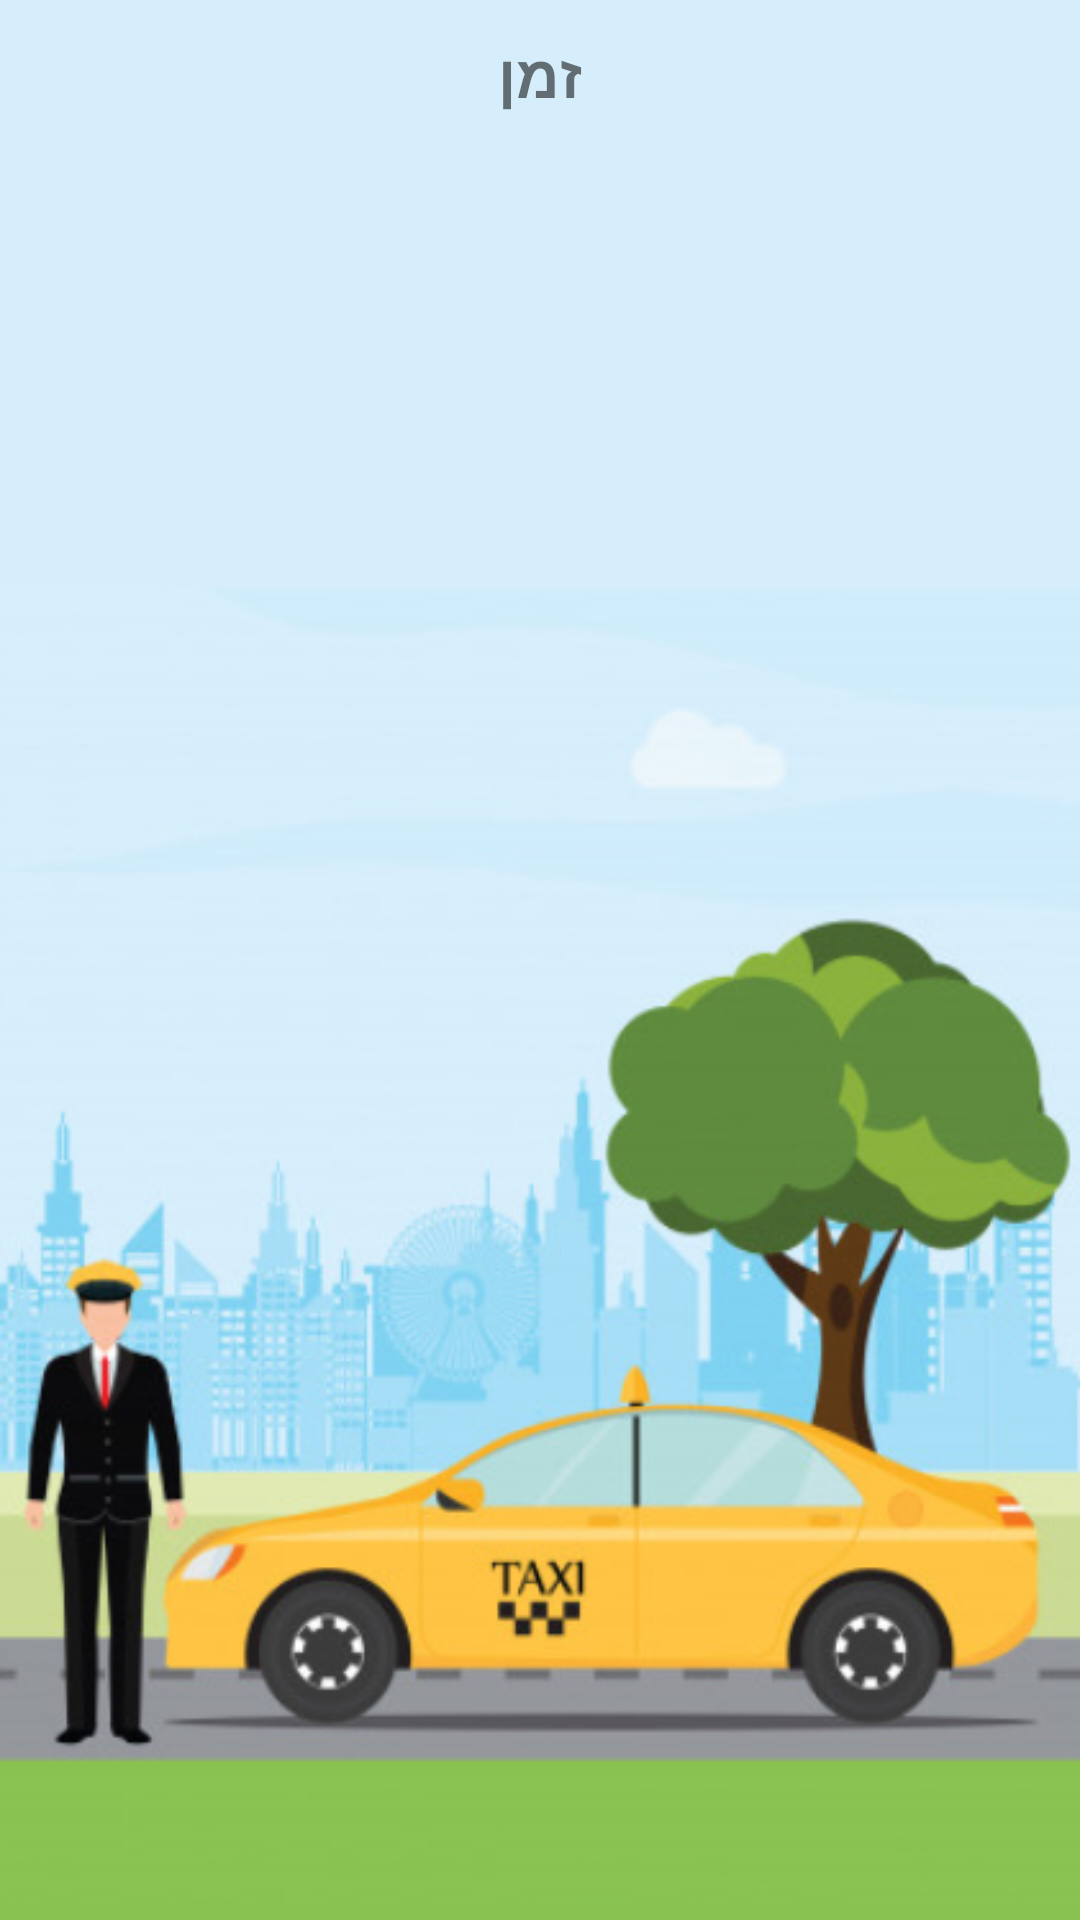

Here is an Android app screen rendered from its layout file. Give the layout XML and the strings, colors and styles it references.
<!-- AndroidManifest.xml: application theme AppTheme.Launcher -->
<!-- res/layout/time_cell.xml -->
<?xml version="1.0" encoding="utf-8"?>
<LinearLayout xmlns:android="http://schemas.android.com/apk/res/android"
    android:layout_width="match_parent"
    android:layout_height="match_parent"
    android:orientation="vertical">

    <TextView
        android:id="@+id/order_time_text_view"
        android:layout_width="match_parent"
        android:layout_height="50dp"
        android:text="זמן"
        android:textSize="20sp"
        android:textStyle="bold"
        android:textAlignment="center"
        android:gravity="center"
        />

</LinearLayout>
<!-- resources referenced by this layout -->
<resources>
  <style name="AppTheme.Launcher">
          <item name="android:windowBackground">@drawable/background</item>
      </style>
  <!-- drawable background: jpg bitmap (drawable, 125889 bytes) -->
</resources>
